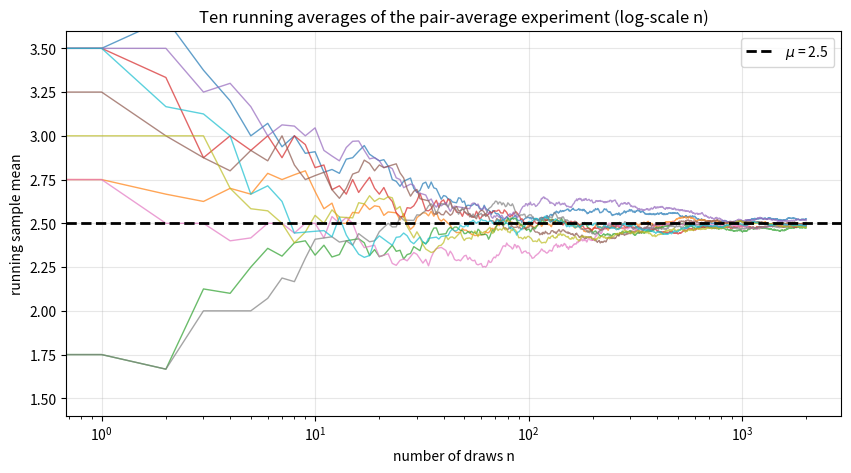
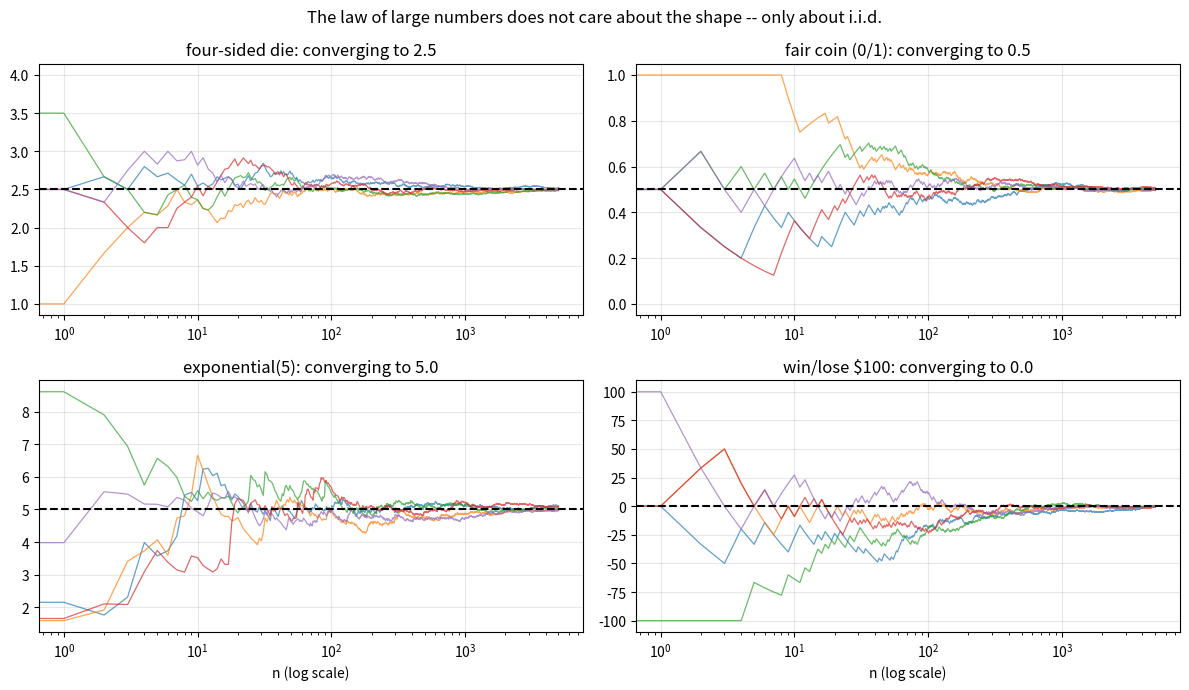
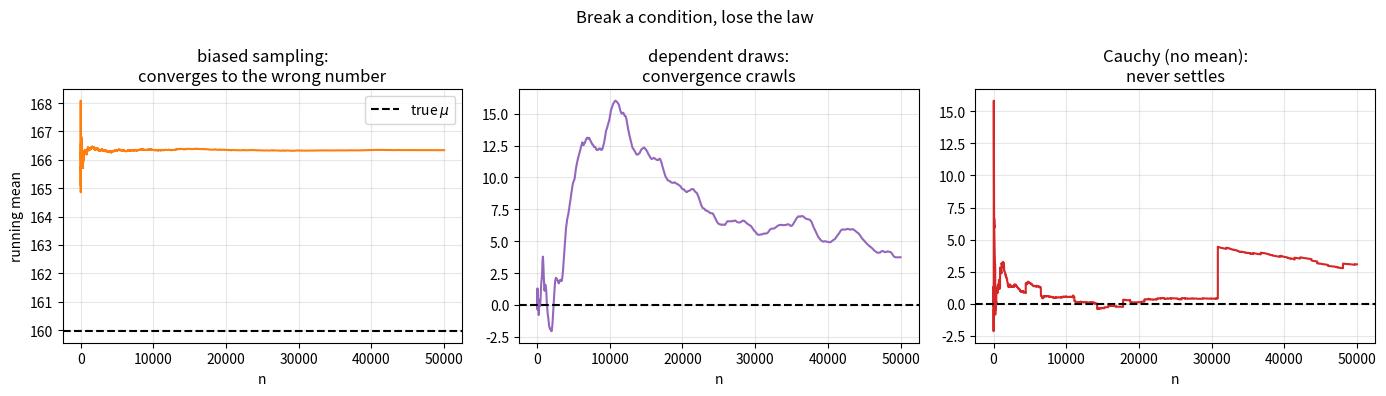

Python code for these plots, in order: (Note: this script raises an exception after producing the figures.)
import numpy as np
import pandas as pd
import matplotlib.pyplot as plt

# numpy < 2 fallback: np.trapezoid was called np.trapz
if not hasattr(np, "trapezoid"):
    np.trapezoid = np.trapz

rng = np.random.default_rng(42)

faces = np.array([1, 2, 3, 4])
print(f"four-sided die, mean = {faces.mean()}")

pair_averages = pd.DataFrame([[(a + b) / 2 for b in faces] for a in faces],
                             index=faces, columns=faces)
pair_averages.index.name = "throw 1"
pair_averages.columns.name = "throw 2"
print(pair_averages)
print(f"\nmean of all 16 pair-averages: {pair_averages.values.mean()}")

rng = np.random.default_rng(10)

n_draws = 50
draws = rng.choice(faces, size=(n_draws, 2)).mean(axis=1)
running = np.cumsum(draws) / np.arange(1, n_draws + 1)

print("draw  pair-average  running mean")
for i in range(9):
    print(f"{i+1:>4} {draws[i]:>13.1f} {running[i]:>13.3f}")
print("...")
print(f"{n_draws:>4} {draws[-1]:>13.1f} {running[-1]:>13.3f}   (target: 2.5)")

rng = np.random.default_rng(0)

n = 100_000
experiments = {
    "four-sided die (mu = 2.5)": (rng.choice([1, 2, 3, 4], n), 2.5),
    "fair coin 0/1 (mu = 0.5)": (rng.integers(0, 2, n).astype(float), 0.5),
    "exponential  (mu = 5.0)": (rng.exponential(5, n), 5.0),
    "pm100 game   (mu = 0.0)": (rng.choice([-100.0, 100.0], n), 0.0),
}

for name, (draws, mu) in experiments.items():
    running = np.cumsum(draws) / np.arange(1, n + 1)
    print(f"{name}: after 100 draws {running[99]:>8.3f}, "
          f"after 100,000 draws {running[-1]:>8.4f}   (mu = {mu})")

rng = np.random.default_rng(1)

n = 100_000
population = rng.normal(160, 8, size=100_000)
mu = population.mean()

# 1. NOT random: only sample people taller than the median
tall_only = rng.choice(population[population > np.median(population)], size=n)
print(f"biased rule:      running mean -> {tall_only.mean():.2f}   (mu = {mu:.2f})")
print("converges -- but to the WRONG number: randomness is condition #1.\n")

# 2. NOT independent: each draw is 0.999 * previous + small noise
dependent = np.empty(n)
dependent[0] = 0.0
noise = rng.normal(0, 1, n)
for i in range(1, n):
    dependent[i] = 0.999 * dependent[i - 1] + noise[i]
run_dep = np.cumsum(dependent) / np.arange(1, n + 1)
print(f"dependent draws:  running mean after 10^5 draws = {run_dep[-1]:+.3f} (mu = 0)")
print("still far off -- correlated observations carry far less information each.\n")

# 3. No mean exists: Cauchy draws
cauchy = rng.standard_cauchy(n)
run_cauchy = np.cumsum(cauchy) / np.arange(1, n + 1)
print(f"Cauchy draws:     running mean keeps jumping (last value {run_cauchy[-1]:+.2f})")
print("no mu to converge to -- the hidden condition (E[X] must exist) matters.")

rng = np.random.default_rng(4)

n = 2000
plt.figure(figsize=(10, 5))
for _ in range(10):
    draws = rng.choice(faces, size=(n, 2)).mean(axis=1)
    running = np.cumsum(draws) / np.arange(1, n + 1)
    plt.plot(running, linewidth=1, alpha=0.7)
plt.axhline(2.5, color="black", linestyle="--", linewidth=2, label="$\\mu$ = 2.5")
plt.xscale("log")
plt.title("Ten running averages of the pair-average experiment (log-scale n)")
plt.xlabel("number of draws n")
plt.ylabel("running sample mean")
plt.ylim(1.4, 3.6)
plt.grid(True, alpha=0.3)
plt.legend()
plt.show()

rng = np.random.default_rng(6)

fig, axes = plt.subplots(2, 2, figsize=(12, 7))
setups = [("four-sided die", lambda k: rng.choice([1, 2, 3, 4], k), 2.5),
          ("fair coin (0/1)", lambda k: rng.integers(0, 2, k).astype(float), 0.5),
          ("exponential(5)", lambda k: rng.exponential(5, k), 5.0),
          ("win/lose $100", lambda k: rng.choice([-100.0, 100.0], k), 0.0)]

for ax, (name, gen, mu) in zip(axes.flat, setups):
    for _ in range(5):
        d = gen(5000)
        ax.plot(np.cumsum(d) / np.arange(1, 5001), linewidth=0.9, alpha=0.7)
    ax.axhline(mu, color="black", linestyle="--", linewidth=1.5)
    ax.set_xscale("log")
    ax.set_title(f"{name}: converging to {mu}")
    ax.grid(True, alpha=0.3)
axes[1, 0].set_xlabel("n (log scale)")
axes[1, 1].set_xlabel("n (log scale)")
plt.suptitle("The law of large numbers does not care about the shape -- only about i.i.d.")
plt.tight_layout()
plt.show()

rng = np.random.default_rng(9)

n = 50_000
fig, axes = plt.subplots(1, 3, figsize=(14, 4))

# biased rule
tall = population[population > np.median(population)]
d = rng.choice(tall, size=n)
axes[0].plot(np.cumsum(d) / np.arange(1, n + 1), color="tab:orange")
axes[0].axhline(population.mean(), color="black", linestyle="--", label="true $\\mu$")
axes[0].set_title("biased sampling:\nconverges to the wrong number")
axes[0].legend()

# dependent draws
dep = np.empty(n)
dep[0] = 0
noise = rng.normal(0, 1, n)
for i in range(1, n):
    dep[i] = 0.999 * dep[i - 1] + noise[i]
axes[1].plot(np.cumsum(dep) / np.arange(1, n + 1), color="tab:purple")
axes[1].axhline(0, color="black", linestyle="--")
axes[1].set_title("dependent draws:\nconvergence crawls")

# Cauchy
cau = rng.standard_cauchy(n)
axes[2].plot(np.cumsum(cau) / np.arange(1, n + 1), color="tab:red")
axes[2].axhline(0, color="black", linestyle="--")
axes[2].set_title("Cauchy (no mean):\nnever settles")

for ax in axes:
    ax.set_xlabel("n")
    ax.grid(True, alpha=0.3)
axes[0].set_ylabel("running mean")
plt.suptitle("Break a condition, lose the law")
plt.tight_layout()
plt.show()

# Exercise 1: coin checkpoints
rng = np.random.default_rng(0)

flips = rng.integers(0, 2, 10_000)
running = np.cumsum(flips) / np.arange(1, 10_001)
for k in [10, 100, 10_000]:
    print(f"after {k:>6} flips: proportion of heads = {running[k - 1]:.4f}")
print("The law promises 0.5 in the limit -- each checkpoint is closer.")

# Exercise 2: possible values of one pair-average
vals, counts = np.unique(pair_averages.values, return_counts=True)
for v, c in zip(vals, counts):
    print(f"pair-average {v}: {c}/16")
print("2.5 is the most likely single value (4/16) but still rare; the RUNNING")
print("average converges because errors above and below 2.5 are symmetric and")
print("cancel as they accumulate -- convergence is about the aggregate, not")
print("about individual draws hitting the target.")

# Exercise 3: P(|mean - 2.5| > 0.1) decays
rng = np.random.default_rng(1)

for n in [10, 100, 1000, 10_000]:
    means = rng.choice([1, 2, 3, 4], size=(20_000, n)).mean(axis=1)
    print(f"n = {n:>6}: P(|X_bar - 2.5| > 0.1) = {np.mean(np.abs(means - 2.5) > 0.1):.4f}")
print("Roughly a factor ~10 smaller per factor 10 in n at first, then collapsing")
print("to zero: the miss probability vanishes as n grows.")

# Exercise 4: the casino IS the law of large numbers
rng = np.random.default_rng(2)

p_win = 18 / 38
mu_bet = p_win * 1 + (1 - p_win) * (-1)

gambler = rng.choice([1.0, -1.0], p=[p_win, 1 - p_win], size=10_000)
print(f"Exercise 4: mu per bet = {mu_bet:.4f}")
print(f"one gambler, 10,000 games: average result = {gambler.mean():+.4f}")

casino = rng.choice([1.0, -1.0], p=[p_win, 1 - p_win], size=(1000, 10_000)).mean()
print(f"casino across 1,000 such gamblers: average = {casino:+.5f}")
print("The law works for whoever plays MANY i.i.d. rounds -- the gambler's own")
print("average also converges (to a loss!), and the casino, aggregating millions")
print("of bets, realizes mu almost exactly. The house edge is applied LLN.")

# Exercise 5: draws needed scale like sigma^2
rng = np.random.default_rng(3)

print("Exercise 5:")
for sigma in [1, 10, 100]:
    # coin taking values +-sigma: mean 0, std sigma
    for n in [100, 1000, 10_000, 100_000, 1_000_000]:
        means = rng.choice([-sigma, sigma], size=(300, n)).mean(axis=1)
        if np.mean(np.abs(means) <= 0.1) >= 0.95:
            print(f"  sigma = {sigma:>3}: n ~ {n:>9,} for 95% within +-0.1")
            break
    else:
        print(f"  sigma = {sigma:>3}: > 1,000,000 draws needed")
print("Each 10x in sigma costs ~100x in n: precision scales as sigma^2/n.")

# Exercise 6: LLN for variance and median
rng = np.random.default_rng(5)

n = 20_000
draws = rng.exponential(5, n)
ns = np.arange(2, n + 1)

running_var = [np.var(draws[:k], ddof=1) for k in range(2, n + 1, 200)]
running_med = [np.median(draws[:k]) for k in range(2, n + 1, 200)]
ks = list(range(2, n + 1, 200))

fig, axes = plt.subplots(1, 2, figsize=(11, 4))
axes[0].plot(ks, running_var, color="tab:blue")
axes[0].axhline(25, color="black", linestyle="--", label="$\\sigma^2$ = 25")
axes[0].set_title("running sample variance $s^2$")
axes[1].plot(ks, running_med, color="tab:green")
axes[1].axhline(5 * np.log(2), color="black", linestyle="--",
                label="median = 5 ln 2")
axes[1].set_title("running sample median")
for ax in axes:
    ax.set_xlabel("n")
    ax.grid(True, alpha=0.3)
    ax.legend()
plt.suptitle("Exercise 6: sample statistics converge to their population targets")
plt.tight_layout()
plt.show()

print("Exercise 6: both estimators settle onto their targets -- the 'law' extends")
print("to variances, medians, proportions, quantiles: sample statistics converge")
print("to population values under i.i.d. sampling.")
